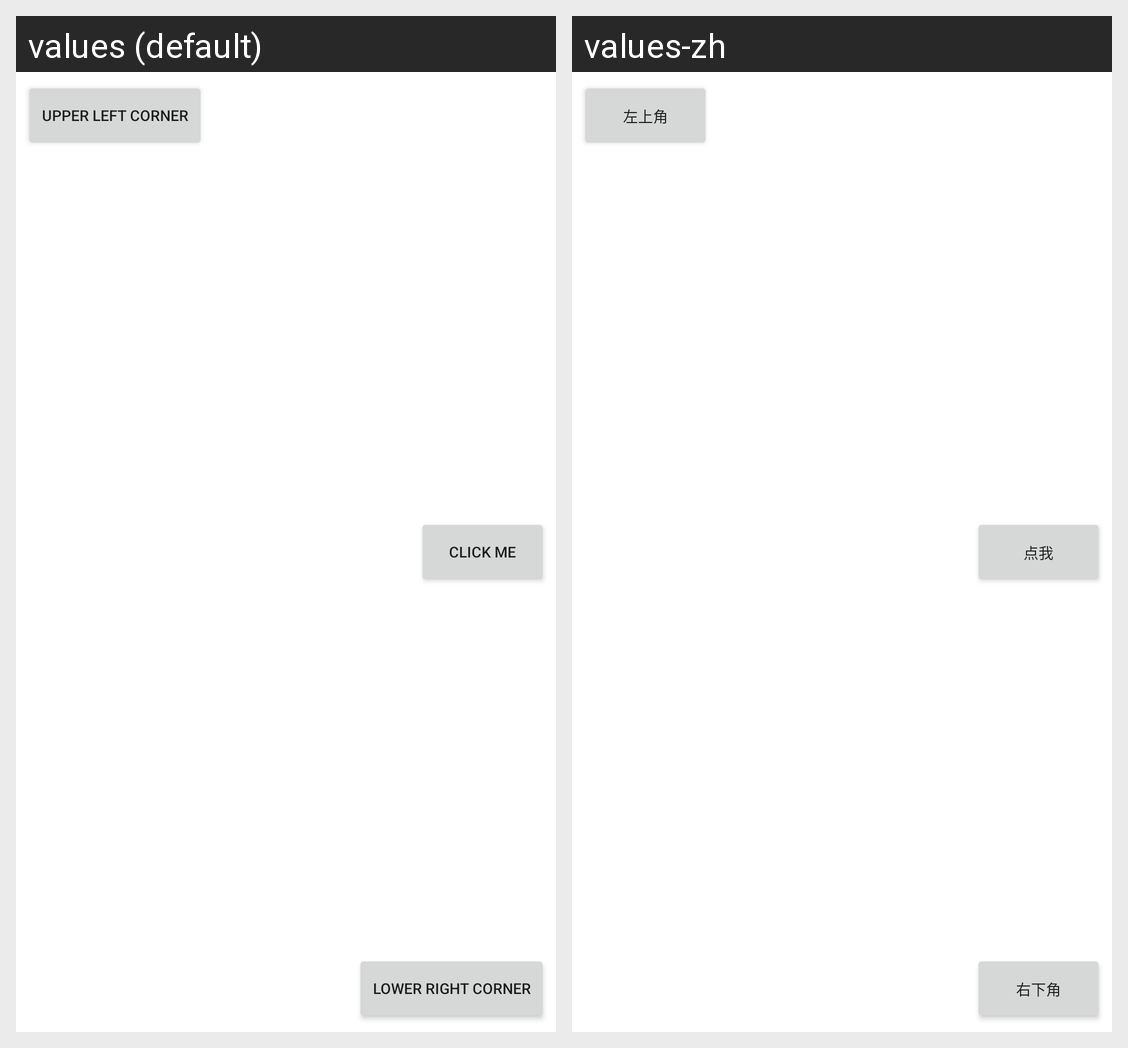

The Android screen above is rendered under two locales of the same app. Produce the string resources it draws, with the default and per-locale values.
Android screen res/layout/different_presentation.xml rendered under 2 locales, left to right: values (default), values-zh. Device: Nexus 5 (rendered at 1080×1920; each locale shown at half size, 540×960, under a caption strip naming it); theme AppTheme.
Strings drawn on this screen, with the default value and each locale's value (text and hints the layout hard-codes, and strings that could not be matched under every locale, appear in the picture but are not listed):

str_clickme
  values: Click me
  values-zh: 点我

str_upperLeft
  values: Upper left corner
  values-zh: 左上角

str_lowerRight
  values: Lower right corner
  values-zh: 右下角
